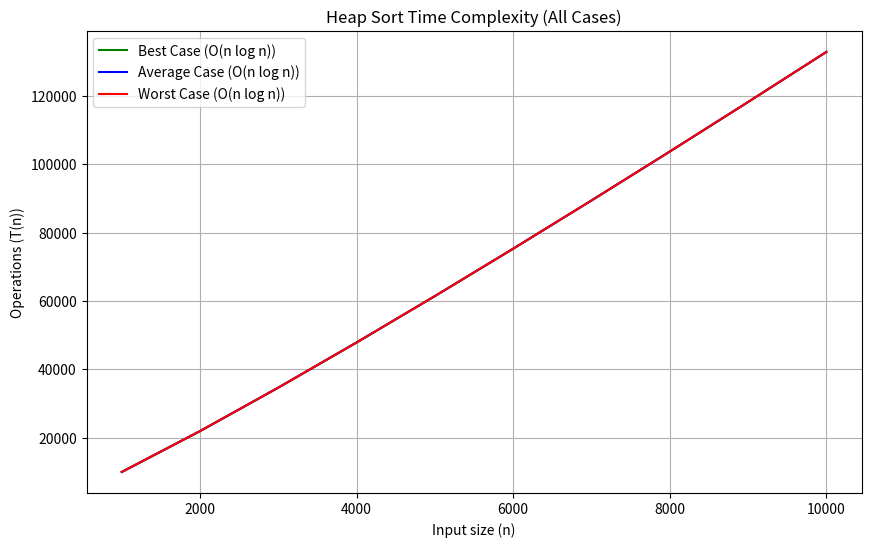

Reproduce this figure in Python.
import numpy as np
import matplotlib.pyplot as plt

# Функции сложности для всех случаев Heap Sort
def heap_sort_complexity(n):
    return n * np.log2(n)  # O(n log n) для всех случаев

# Создаем массив размеров входных данных от 1000 до 10000 с шагом 1000
sizes = [i for i in range(1000, 10001, 1000)]

# Вычисляем значения сложности для всех случаев
best_case_values = heap_sort_complexity(np.array(sizes))
avg_case_values = heap_sort_complexity(np.array(sizes))
worst_case_values = heap_sort_complexity(np.array(sizes))

# Отрисовка одного графика для всех случаев
plt.figure(figsize=(10, 6))
plt.plot(sizes, best_case_values, label='Best Case (O(n log n))', color='green')
plt.plot(sizes, avg_case_values, label='Average Case (O(n log n))', color='blue')
plt.plot(sizes, worst_case_values, label='Worst Case (O(n log n))', color='red')

# Настройки графика
plt.title('Heap Sort Time Complexity (All Cases)')
plt.xlabel('Input size (n)')
plt.ylabel('Operations (T(n))')
plt.legend()
plt.grid(True)

# Отображение графика
plt.show()
